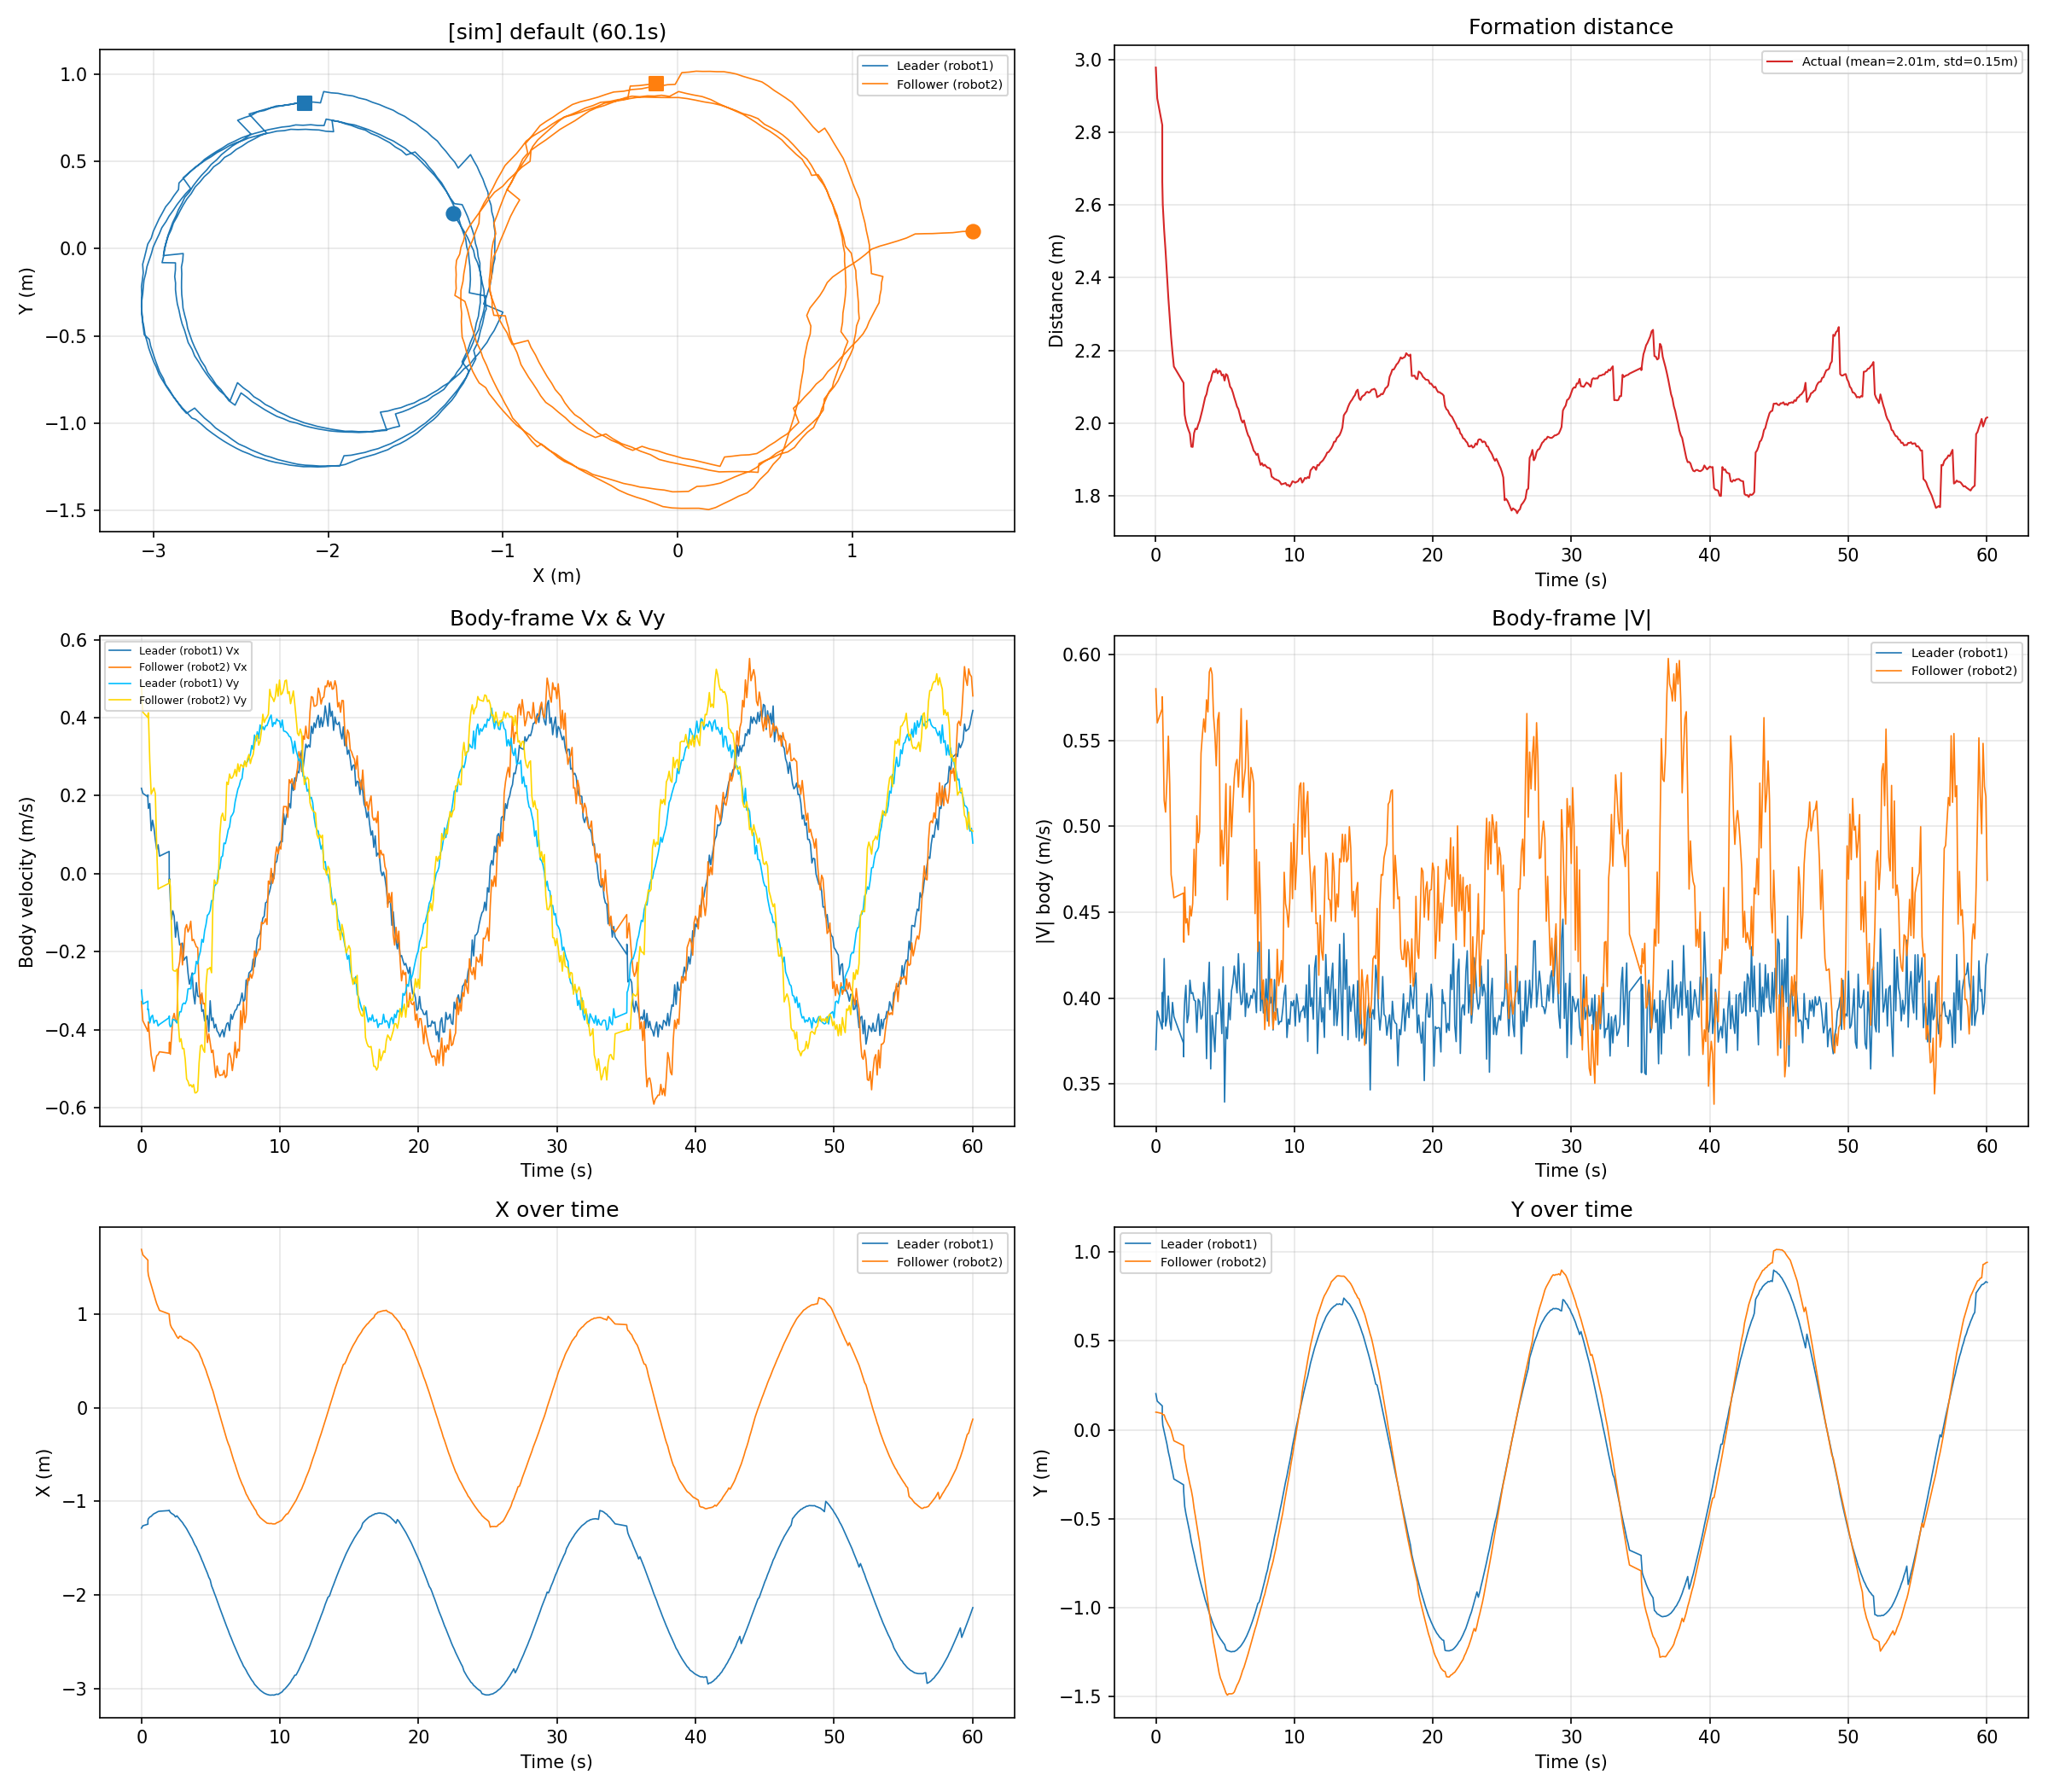

Data behind this chart, as committed beside it:
time_s, leader_x_m, leader_y_m, leader_vx_ms, leader_vy_ms, leader_v_ms, follower_x_m, follower_y_m, follower_vx_ms, follower_vy_ms, follower_v_ms, distance_m
0.0008, -1.286, 0.2033, 0.2188, -0.2984, 0.3700, 1.691, 0.0992, -0.3279, 0.4786, 0.5801, 2.979
0.1004, -1.261, 0.1614, 0.2058, -0.3343, 0.3925, 1.633, 0.0981, -0.3772, 0.4142, 0.5602, 2.894
0.4652, -1.244, 0.1344, 0.1972, -0.3271, 0.3820, 1.576, 0.0914, -0.4042, 0.4002, 0.5688, 2.82
0.4656, -1.219, 0.0943, 0.2018, -0.3492, 0.4033, 1.518, 0.0891, -0.4000, 0.4033, 0.5680, 2.738
0.4661, -1.203, 0.0647, 0.1904, -0.3474, 0.3961, 1.461, 0.0862, -0.4040, 0.4098, 0.5754, 2.664
0.5015, -1.185, 0.0256, 0.1671, -0.3478, 0.3858, 1.415, 0.0856, -0.3806, 0.4125, 0.5613, 2.601
0.6012, -1.168, -0.0106, 0.1798, -0.3829, 0.4230, 1.361, 0.0841, -0.4261, 0.2895, 0.5151, 2.53
0.7025, -1.16, -0.0489, 0.1099, -0.3677, 0.3838, 1.311, 0.0608, -0.4655, 0.2041, 0.5083, 2.473
0.8014, -1.145, -0.0806, 0.1369, -0.3632, 0.3881, 1.261, 0.0442, -0.4826, 0.2119, 0.5271, 2.409
0.9023, -1.132, -0.1251, 0.1182, -0.3835, 0.4012, 1.208, 0.0283, -0.5069, 0.2199, 0.5525, 2.345
1.003, -1.125, -0.1582, 0.0869, -0.3769, 0.3868, 1.158, 0.0142, -0.4827, 0.2050, 0.5244, 2.29
1.102, -1.117, -0.1990, 0.0617, -0.3764, 0.3814, 1.111, -0.0031, -0.4671, 0.0673, 0.4719, 2.237
1.202, -1.109, -0.2354, 0.0741, -0.3905, 0.3975, 1.076, -0.0335, -0.4642, -0.0397, 0.4659, 2.194
1.302, -1.105, -0.2769, 0.0448, -0.3867, 0.3893, 1.039, -0.0618, -0.4570, -0.0371, 0.4585, 2.156
2, -1.098, -0.3095, 0.0568, -0.3694, 0.3737, 1.001, -0.0887, -0.4605, -0.0246, 0.4612, 2.111
2.01, -1.095, -0.3464, -0.0240, -0.3651, 0.3659, 0.9822, -0.0996, -0.4375, -0.0164, 0.4379, 2.092
2.025, -1.103, -0.3637, -0.0133, -0.3863, 0.3865, 0.9541, -0.1168, -0.4323, -0.0152, 0.4326, 2.071
2.085, -1.117, -0.4320, -0.0676, -0.3928, 0.3986, 0.8883, -0.1623, -0.4635, -0.0335, 0.4647, 2.023
2.168, -1.129, -0.4711, -0.1178, -0.3901, 0.4075, 0.8573, -0.1941, -0.4204, -0.1420, 0.4437, 2.005
2.263, -1.137, -0.5079, -0.0955, -0.3737, 0.3857, 0.8365, -0.2345, -0.3719, -0.2466, 0.4463, 1.992
2.361, -1.147, -0.5440, -0.1086, -0.3749, 0.3903, 0.8146, -0.2693, -0.3585, -0.2495, 0.4368, 1.981
2.461, -1.167, -0.5826, -0.1631, -0.3766, 0.4105, 0.7846, -0.3070, -0.3785, -0.2500, 0.4536, 1.971
2.561, -1.155, -0.6302, -0.1240, -0.3831, 0.4027, 0.7583, -0.3402, -0.3750, -0.2448, 0.4478, 1.935
2.66, -1.173, -0.6662, -0.1553, -0.3721, 0.4032, 0.7401, -0.3826, -0.2450, -0.3834, 0.4550, 1.934
2.761, -1.192, -0.6998, -0.1829, -0.3545, 0.3989, 0.7635, -0.4429, -0.2257, -0.4312, 0.4867, 1.972
2.861, -1.209, -0.7378, -0.1817, -0.3545, 0.3983, 0.7598, -0.4893, -0.1788, -0.4235, 0.4597, 1.985
2.96, -1.226, -0.7698, -0.1782, -0.3357, 0.3801, 0.7436, -0.5395, -0.2341, -0.4488, 0.5062, 1.983
3.061, -1.25, -0.8045, -0.2222, -0.3319, 0.3994, 0.7340, -0.5884, -0.1990, -0.4484, 0.4905, 1.996
3.16, -1.27, -0.8382, -0.2167, -0.3338, 0.3980, 0.7249, -0.6335, -0.1412, -0.4764, 0.4969, 2.006
3.262, -1.293, -0.8691, -0.2126, -0.3244, 0.3879, 0.7201, -0.6946, -0.1307, -0.5266, 0.5426, 2.021
3.361, -1.321, -0.8973, -0.2544, -0.2959, 0.3902, 0.7102, -0.7497, -0.1496, -0.5327, 0.5533, 2.036
3.461, -1.348, -0.9263, -0.2834, -0.2950, 0.4091, 0.7013, -0.8069, -0.1413, -0.5445, 0.5626, 2.053
3.561, -1.374, -0.9563, -0.2705, -0.2953, 0.4004, 0.6947, -0.8614, -0.1221, -0.5413, 0.5549, 2.071
3.662, -1.399, -0.9801, -0.2547, -0.2612, 0.3648, 0.6795, -0.9157, -0.1719, -0.5474, 0.5737, 2.079
3.761, -1.433, -1.006, -0.3101, -0.2565, 0.4024, 0.6650, -0.9702, -0.1687, -0.5410, 0.5666, 2.098
3.861, -1.465, -1.032, -0.3343, -0.2557, 0.4209, 0.6460, -1.03, -0.1783, -0.5623, 0.5898, 2.111
3.961, -1.488, -1.054, -0.2796, -0.2249, 0.3588, 0.6277, -1.086, -0.1875, -0.5618, 0.5923, 2.116
4.062, -1.523, -1.077, -0.3137, -0.2316, 0.3899, 0.6102, -1.142, -0.1899, -0.5571, 0.5886, 2.134
4.162, -1.554, -1.098, -0.3158, -0.2117, 0.3802, 0.5868, -1.195, -0.2891, -0.4851, 0.5648, 2.143
4.262, -1.589, -1.116, -0.3107, -0.1986, 0.3688, 0.5477, -1.235, -0.3337, -0.4422, 0.5540, 2.139
4.362, -1.626, -1.132, -0.3533, -0.1687, 0.3915, 0.5176, -1.278, -0.3060, -0.4392, 0.5353, 2.149
4.462, -1.659, -1.151, -0.3491, -0.1760, 0.3910, 0.4713, -1.322, -0.3342, -0.4516, 0.5618, 2.137
4.563, -1.698, -1.165, -0.3778, -0.1465, 0.4052, 0.4365, -1.367, -0.3325, -0.4584, 0.5663, 2.144
4.662, -1.732, -1.178, -0.3750, -0.1303, 0.3970, 0.3985, -1.398, -0.3824, -0.2850, 0.4769, 2.142
4.763, -1.768, -1.188, -0.3640, -0.1069, 0.3794, 0.3506, -1.417, -0.4334, -0.2448, 0.4977, 2.131
4.863, -1.81, -1.2, -0.4053, -0.1033, 0.4182, 0.3099, -1.438, -0.4109, -0.2445, 0.4781, 2.134
4.963, -1.838, -1.21, -0.3261, -0.0944, 0.3395, 0.2640, -1.46, -0.4336, -0.2406, 0.4959, 2.117
5.063, -1.902, -1.236, -0.3768, -0.0694, 0.3832, 0.2180, -1.482, -0.4591, -0.2543, 0.5248, 2.135
5.163, -1.939, -1.244, -0.3701, -0.0685, 0.3764, 0.1777, -1.494, -0.4527, -0.0649, 0.4573, 2.131
5.263, -1.98, -1.245, -0.3959, -0.0329, 0.3972, 0.1227, -1.487, -0.4882, -0.0161, 0.4885, 2.117
5.363, -2.018, -1.248, -0.3864, -0.0282, 0.3874, 0.0682, -1.487, -0.5228, -0.0255, 0.5234, 2.1
5.464, -2.061, -1.25, -0.4037, -0.0221, 0.4043, 0.0207, -1.487, -0.4933, -0.0257, 0.4939, 2.095
5.562, -2.102, -1.248, -0.4085, 0.0085, 0.4086, -0.0314, -1.485, -0.5118, -0.0101, 0.5119, 2.084
5.662, -2.141, -1.249, -0.4185, 0.0134, 0.4187, -0.0839, -1.477, -0.5181, 0.1017, 0.5280, 2.07
5.762, -2.182, -1.244, -0.4085, 0.0419, 0.4106, -0.1346, -1.457, -0.5163, 0.1451, 0.5363, 2.058
5.861, -2.22, -1.239, -0.4005, 0.0453, 0.4030, -0.1848, -1.438, -0.5162, 0.1550, 0.5390, 2.045
5.961, -2.263, -1.23, -0.4186, 0.0783, 0.4259, -0.2340, -1.424, -0.5046, 0.1369, 0.5229, 2.038
6.061, -2.302, -1.224, -0.3982, 0.0768, 0.4056, -0.2862, -1.405, -0.5231, 0.1367, 0.5407, 2.024
6.162, -2.34, -1.214, -0.3852, 0.0930, 0.3962, -0.3381, -1.382, -0.5178, 0.2348, 0.5686, 2.009
6.262, -2.377, -1.203, -0.3821, 0.1119, 0.3982, -0.3810, -1.356, -0.4637, 0.2286, 0.5170, 2.001
... 532 more rows
